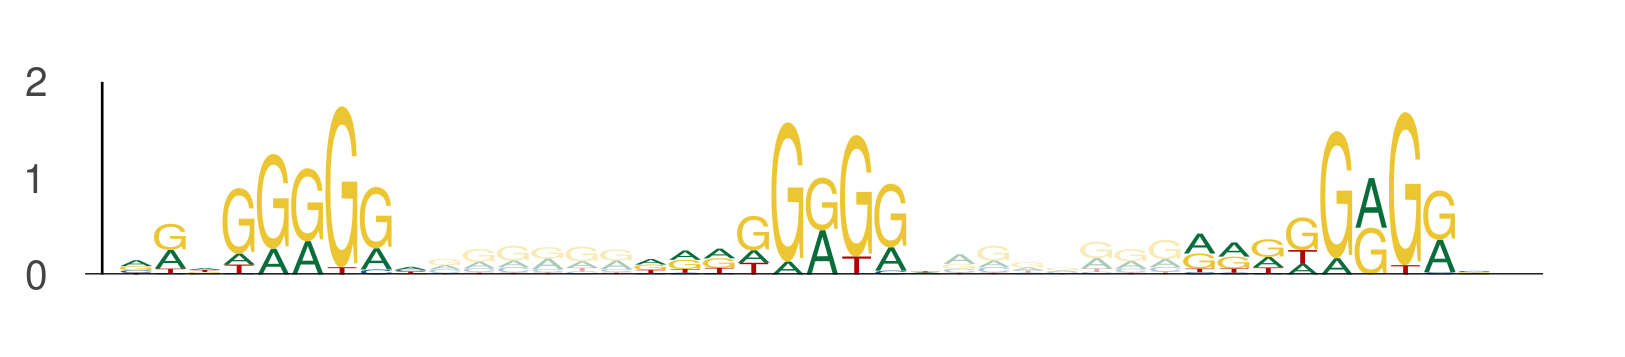

Data behind this chart, as committed beside it:
seq_index, start_position, end_position, is_reversed_complement
1089, 5, 14, 0
1089, 20, 29, 0
1089, 36, 45, 0
2747, 36, 45, 0
2747, 51, 60, 0
2747, 67, 76, 0
3079, 69, 78, 0
3079, 84, 93, 0
3079, 100, 109, 0
2870, 6, 15, 0
2870, 21, 30, 0
2870, 37, 46, 0
1812, 21, 30, 0
1812, 36, 45, 0
1812, 52, 61, 0
5374, 53, 62, 0
5374, 68, 77, 0
5374, 84, 93, 0
5674, 41, 50, 0
5674, 56, 65, 0
5674, 72, 81, 0
2784, 37, 46, 0
2784, 52, 61, 0
2784, 68, 77, 0
2784, 41, 50, 0
2784, 56, 65, 0
2784, 72, 81, 0
6075, 118, 127, 0
6075, 133, 142, 0
6075, 149, 158, 0
33, 30, 39, 0
33, 45, 54, 0
33, 61, 70, 0
2131, 94, 103, 0
2131, 109, 118, 0
2131, 125, 134, 0
4614, 85, 94, 0
4614, 100, 109, 0
4614, 116, 125, 0
467, 34, 43, 0
467, 49, 58, 0
467, 65, 74, 0
3223, 32, 41, 0
3223, 47, 56, 0
3223, 63, 72, 0
1618, 3, 12, 0
1618, 18, 27, 0
1618, 34, 43, 0
5431, 85, 94, 0
5431, 100, 109, 0
5431, 116, 125, 0
1572, 53, 62, 0
1572, 68, 77, 0
1572, 84, 93, 0
2314, 23, 32, 0
2314, 38, 47, 0
2314, 54, 63, 0
1114, 117, 126, 0
1114, 132, 141, 0
1114, 148, 157, 0
... 150 more rows
